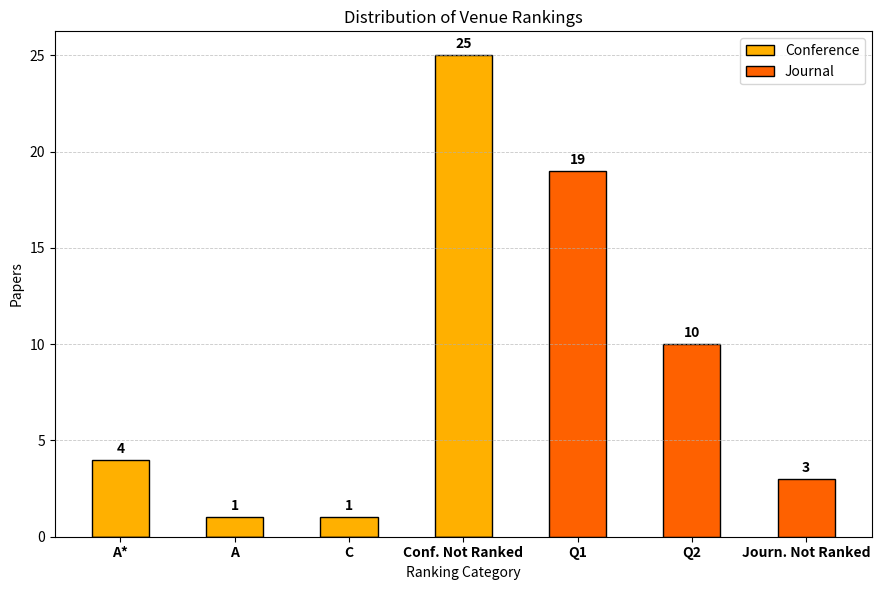

Source code (Python):
import matplotlib.pyplot as plt
import numpy as np

# Dati
categories = ["A*", "A", "C", "Conf. Not Ranked", "Q1", "Q2", "Journ. Not Ranked"]
conference_values = [4, 1, 1, 25, 0, 0, 0]
journal_values = [0, 0, 0, 0, 19, 10, 3]

# Colori personalizzati
colors = {"Conference": "#FFB000", "Journal": "#FE6100"}


x = np.arange(len(categories))
bar_width = 0.5

fig, ax = plt.subplots(figsize=(9, 6))

# Disegna le barre con bordo
bars1 = ax.bar(
    x, conference_values, width=bar_width, label='Conference',
    color=colors["Conference"], edgecolor='black', linewidth=1
)
bars2 = ax.bar(
    x, journal_values, width=bar_width, label='Journal',
    color=colors["Journal"], edgecolor='black', linewidth=1
)

# Aggiungi etichette con valori sopra le barre, in grassetto
for bar in bars1 + bars2:
    height = bar.get_height()
    if height > 0:
        ax.annotate(f'{int(height)}',
                    xy=(bar.get_x() + bar.get_width() / 2, height),
                    xytext=(0, 3),
                    textcoords="offset points",
                    ha='center', va='bottom',
                    fontweight='bold')

# Etichette asse X in grassetto
ax.set_xticks(x)
ax.set_xticklabels(categories, ha='center', fontweight='bold')

# Griglia orizzontale tratteggiata
ax.yaxis.grid(True, linestyle='--', linewidth=0.6, alpha=0.7)
ax.set_axisbelow(False)  # per disegnare la griglia sotto le barre

# Impostazioni generali
ax.set_xlabel('Ranking Category')
ax.set_ylabel('Papers')
ax.set_title('Distribution of Venue Rankings')
ax.legend()

plt.tight_layout()
plt.show()